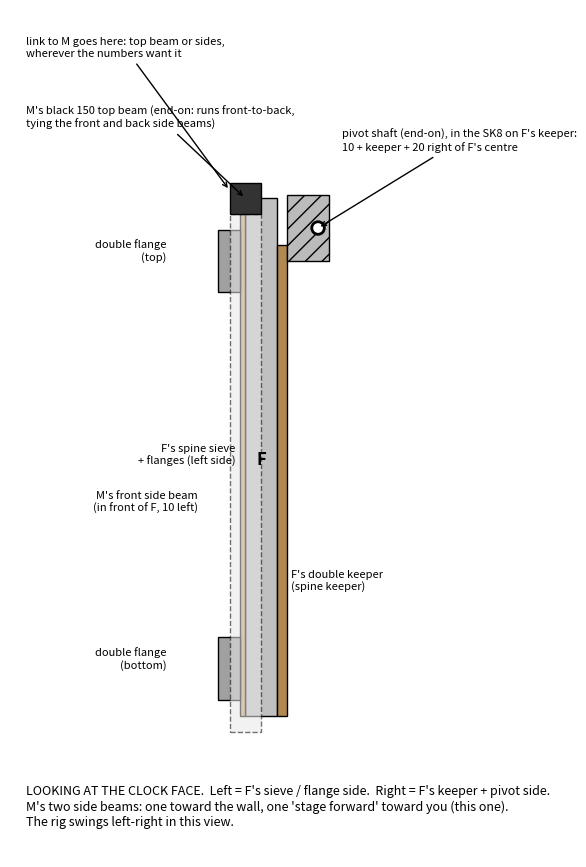

Write the Python code that produced this figure. (Note: this script raises an exception after producing the figure.)
#!/usr/bin/env python3
"""Front view of the lift rig as Claude understands it (2026-11-14), for Alex to confirm before the link simulator
is rebuilt. Looking straight at the clock face; the rig swings left-right in this plane."""
from pathlib import Path
import matplotlib
matplotlib.use("Agg")
import matplotlib.pyplot as plt
from matplotlib.patches import Rectangle, Circle

KT = 2 * 3.2          # F's double keeper (2 x MDF?)  -- to confirm
OFF = 10.0            # M sits this far LEFT of F (toward F's sieve side)
fig, ax = plt.subplots(figsize=(9, 11))
top = 0.0
# F: 2020 spine, keeper on its right face, sieve + flanges on its left face
ax.add_patch(Rectangle((-10, -330), 20, 330, fc="#c0c0c0", ec="k"))
ax.text(0, -170, "F", ha="center", fontsize=12, weight="bold")
ax.add_patch(Rectangle((10, -330), KT, 300, fc="#b08850", ec="k"))
ax.text(10 + KT + 3, -250, "F's double keeper\n(spine keeper)", fontsize=8)
ax.add_patch(Rectangle((-10 - 3.2, -330), 3.2, 320, fc="#c9a46a", ec="k"))
for z in (-40, -300):
    ax.add_patch(Rectangle((-10 - 3.2 - 14, z - 20), 14, 40, fc="#a0a0a0", ec="k"))
ax.text(-60, -300, "double flange\n(bottom)", fontsize=8, ha="right"); ax.text(-60, -40, "double flange\n(top)", fontsize=8, ha="right")
ax.text(-16, -170, "F's spine sieve\n+ flanges (left side)", fontsize=8, ha="right")
# SK8 on F's keeper, pivot shaft (seen end-on: pointing at you)
sx = 10 + KT
ax.add_patch(Rectangle((sx, -40), 20 + 7, 42, fc="#bbb", ec="k", hatch="//"))
ax.add_patch(Circle((sx + 20, -19), 4, fc="w", ec="k", lw=2))
ax.annotate("pivot shaft (end-on), in the SK8 on F's keeper:\n10 + keeper + 20 right of F's centre", (sx + 20, -19), (sx + 35, 30),
            arrowprops=dict(arrowstyle="->"), fontsize=8)
# M: side beams seen end-on? No: from the front, the FRONT side beam hides the back one; drawn offset left by OFF
ax.add_patch(Rectangle((-10 - OFF, -340), 20, 330, fc="#e8e8e8", ec="k", alpha=.55, ls="--"))
ax.text(-OFF - 30, -200, "M's front side beam\n(in front of F, 10 left)", fontsize=8, ha="right")
ax.add_patch(Rectangle((-10 - OFF, -10), 20, 20, fc="#333", ec="k"))
ax.annotate("M's black 150 top beam (end-on: runs front-to-back,\ntying the front and back side beams)", (-OFF, 0), (-150, 45),
            arrowprops=dict(arrowstyle="->"), fontsize=8)
ax.annotate("link to M goes here: top beam or sides,\nwherever the numbers want it", (-OFF - 10, 5), (-150, 90),
            arrowprops=dict(arrowstyle="->"), fontsize=8)
ax.text(-150, -400, "LOOKING AT THE CLOCK FACE.  Left = F's sieve / flange side.  Right = F's keeper + pivot side.\n"
        "M's two side beams: one toward the wall, one 'stage forward' toward you (this one).\nThe rig swings left-right in this view.",
        fontsize=9)
ax.set_xlim(-160, 130); ax.set_ylim(-420, 120); ax.set_aspect("equal"); ax.axis("off")
plt.savefig(Path(__file__).resolve().parent.parent / "views" / "rig_front_guess.png", dpi=110, bbox_inches="tight")
